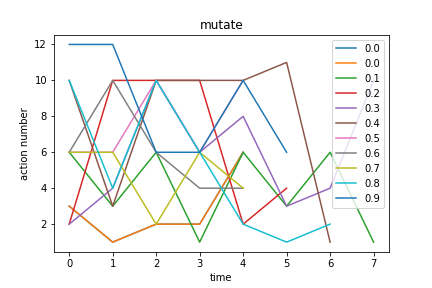

Source data for this figure (header and first rows):
mutate, Avg_max_fit, Gen, Dataset, CosDist, Hof
0.0, 8.0, 3, [1, 3, 6, 10, 6, 10, 6, 10, 4, 2], 0.4359, concatenate(subOneAll(sub(repeat(subOneA…, [3, 1, 2, 2, 6]
0.1, 6.0, 11, [1, 3, 6, 10, 6, 10, 6, 10, 4, 2], 0.3037, repeat(if_then_else(add(repeat([6]), con…, [6, 3, 6, 1, 6, 3, 6, 1]
0.2, 6.0, 24, [6, 10, 6, 10, 6, 10, 6, 10, 4, 2], 0.3125, mul(concatenate(concatenate(subOneAll([3…, [2, 10, 10, 10, 2, 4]
0.3, 7.0, 22, [1, 3, 6, 10, 6, 10, 6, 10, 4, 2], 0.1999, addOneAll(if_then_else(if_then_else(conc…, [2, 4, 10, 6, 8, 3, 4, 10]
0.4, 6.0, 21, [1, 3, 6, 10, 6, 10, 6, 10, 4, 2], 0.3152, concatenate(concatenate(addOneAll(concat…, [10, 3, 10, 10, 10, 11, 1]
0.5, 5.0, 10, [6, 10, 6, 10, 6, 10, 6, 10, 4, 2], 0.0487, concatenate(mul(add([11], mul(div(concat…, [6, 6, 10, 6, 10]
0.6, 6.0, 23, [6, 10, 6, 10, 6, 10, 6, 10, 4, 2], 0.1997, if_then_else(subOneAll(concatenate(mul(a…, [6, 10, 6, 4, 4]
0.7, 6.0, 16, [6, 10, 6, 10, 6, 10, 6, 10, 4, 2], 0.2761, subOneAll(concatenate(subOneAll(concaten…, [6, 6, 2, 6, 4]
0.8, 6.0, 16, [1, 3, 6, 10, 6, 10, 6, 10, 4, 2], 0.1643, subOneAll(addOneAll(mul(concatenate(conc…, [10, 4, 10, 6, 2, 1, 2]
0.9, 6.0, 12, [6, 10, 6, 10, 6, 10, 6, 10, 4, 2], 0.2666, subOneAll(if_then_else(if_then_else(repe…, [12, 12, 6, 6, 10, 6]
